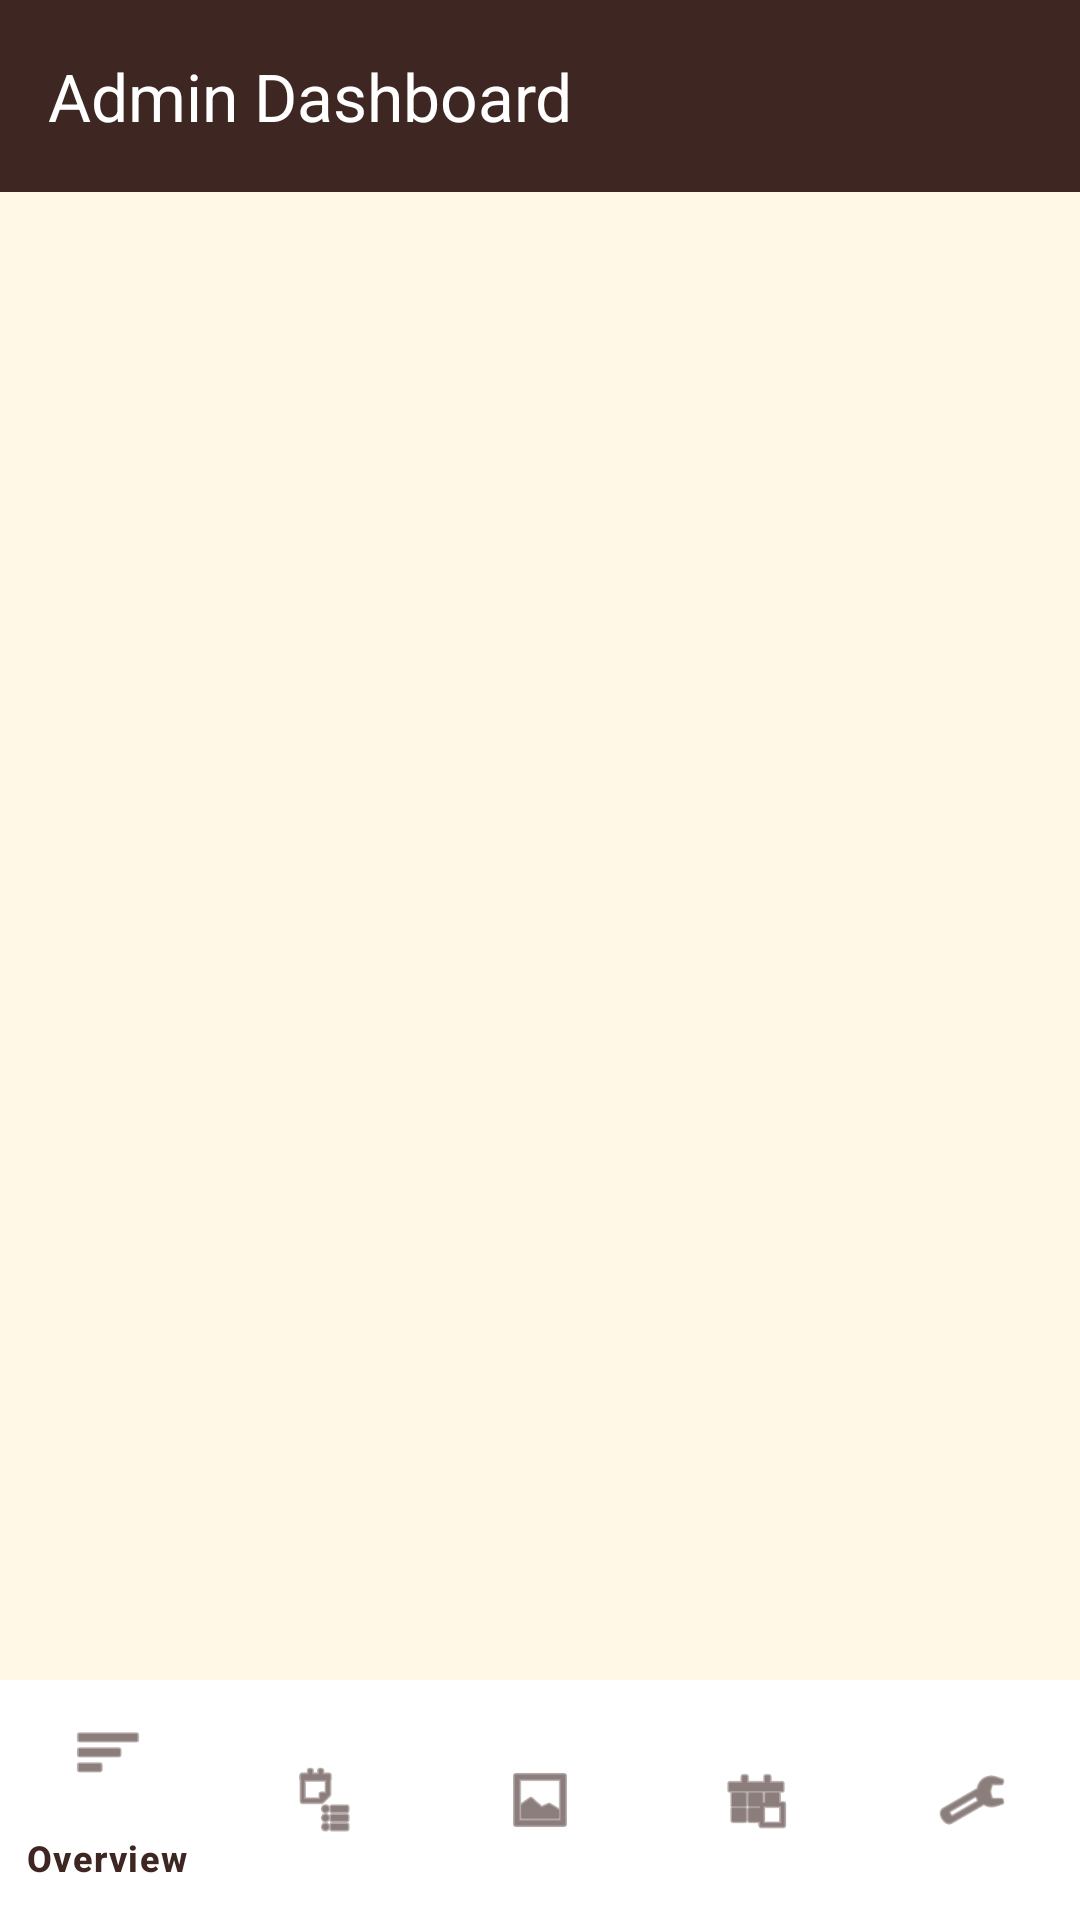

Here is an Android app screen rendered from its layout file. Give the layout XML and the strings, colors and styles it references.
<!-- AndroidManifest.xml: application theme Theme.Project_griyarias -->
<!-- res/layout/activity_admin_dashboard.xml -->
<?xml version="1.0" encoding="utf-8"?>
<RelativeLayout xmlns:android="http://schemas.android.com/apk/res/android"
    xmlns:app="http://schemas.android.com/apk/res-auto"
    android:layout_width="match_parent"
    android:layout_height="match_parent"
    android:background="@color/cream">

    
    <FrameLayout
        android:id="@+id/fragment_container"
        android:layout_width="match_parent"
        android:layout_height="match_parent"
        android:layout_above="@id/bottom_navigation" />

    
    <com.google.android.material.bottomnavigation.BottomNavigationView
        android:id="@+id/bottom_navigation"
        android:layout_width="match_parent"
        android:layout_height="wrap_content"
        android:layout_alignParentBottom="true"
        android:background="#FFFFFF"
        app:itemIconTint="@color/brown_dark"
        app:itemTextColor="@color/brown_dark"
        app:menu="@menu/bottom_nav_admin" />

    <androidx.appcompat.widget.Toolbar
        android:id="@+id/toolbarAdmin"
        android:layout_width="match_parent"
        android:layout_height="?attr/actionBarSize"
        android:background="@color/brown_dark"
        app:title="Admin Dashboard"
        app:titleTextColor="#FFFFFF" />

</RelativeLayout>
<!-- resources referenced by this layout -->
<resources>
  <color name="brown_dark">#3E2723</color>
  <color name="cream">#FFF8E7</color>
  <style name="Theme.Project_griyarias" parent="Base.Theme.Project_griyarias" />
  <style name="Base.Theme.Project_griyarias" parent="Theme.Material3.DayNight.NoActionBar">
      </style>
</resources>
